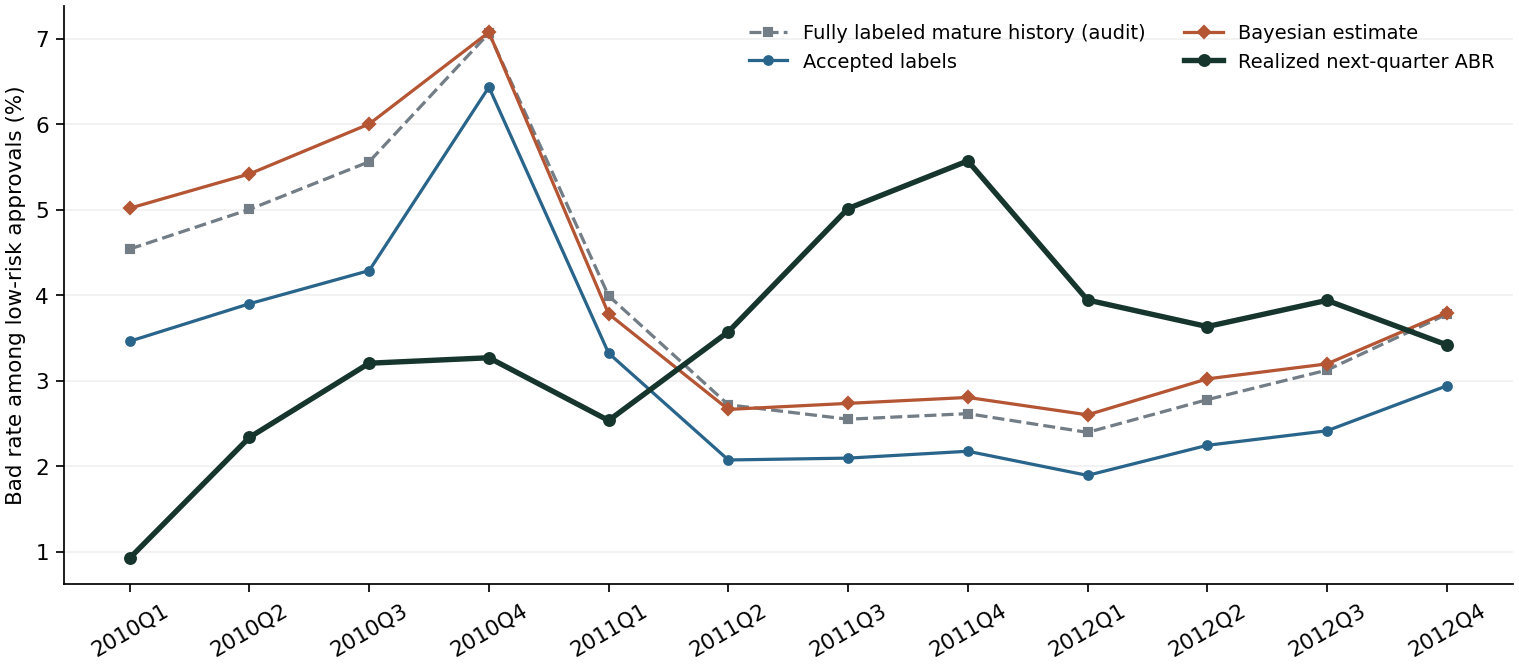

The table this chart was drawn from, first rows:
quarter, history_start, history_end_exclusive, forecast_origin, forecast_end_exclusive, n_history, n_observed_history, n_test, method, forecast, full_history_abr, future_abr, masking_error, historical_minus_future_abr, forecast_error
2010Q1, 2008-01-01, 2009-01-01, 2010-01-01, 2010-04-01, 9777, 5589, 850, accepts, 0.03464, 0.04542, 0.009278, -0.01078, 0.03614, 0.02536
2010Q1, 2008-01-01, 2009-01-01, 2010-01-01, 2010-04-01, 9777, 5589, 850, bayes, 0.0502, 0.04542, 0.009278, 0.004777, 0.03614, 0.04092
2010Q1, 2008-01-01, 2009-01-01, 2010-01-01, 2010-04-01, 9777, 5589, 850, ipw, 0.04703, 0.04542, 0.009278, 0.001615, 0.03614, 0.03775
2010Q1, 2008-01-01, 2009-01-01, 2010-01-01, 2010-04-01, 9777, 5589, 850, oracle_history, 0.04542, 0.04542, 0.009278, 0, 0.03614, 0.03614
2010Q2, 2008-04-01, 2009-04-01, 2010-04-01, 2010-07-01, 7406, 4164, 1003, accepts, 0.03903, 0.05006, 0.0234, -0.01103, 0.02666, 0.01563
2010Q2, 2008-04-01, 2009-04-01, 2010-04-01, 2010-07-01, 7406, 4164, 1003, bayes, 0.05421, 0.05006, 0.0234, 0.004146, 0.02666, 0.03081
2010Q2, 2008-04-01, 2009-04-01, 2010-04-01, 2010-07-01, 7406, 4164, 1003, ipw, 0.05169, 0.05006, 0.0234, 0.001633, 0.02666, 0.0283
2010Q2, 2008-04-01, 2009-04-01, 2010-04-01, 2010-07-01, 7406, 4164, 1003, oracle_history, 0.05006, 0.05006, 0.0234, 0, 0.02666, 0.02666
2010Q3, 2008-07-01, 2009-07-01, 2010-07-01, 2010-10-01, 3545, 1957, 830, accepts, 0.0429, 0.05563, 0.03207, -0.01273, 0.02356, 0.01083
2010Q3, 2008-07-01, 2009-07-01, 2010-07-01, 2010-10-01, 3545, 1957, 830, bayes, 0.06004, 0.05563, 0.03207, 0.004412, 0.02356, 0.02797
2010Q3, 2008-07-01, 2009-07-01, 2010-07-01, 2010-10-01, 3545, 1957, 830, ipw, 0.05895, 0.05563, 0.03207, 0.003317, 0.02356, 0.02688
2010Q3, 2008-07-01, 2009-07-01, 2010-07-01, 2010-10-01, 3545, 1957, 830, oracle_history, 0.05563, 0.05563, 0.03207, 0, 0.02356, 0.02356
2010Q4, 2008-10-01, 2009-10-01, 2010-10-01, 2011-01-01, 722, 474, 1027, accepts, 0.06436, 0.07066, 0.03271, -0.006304, 0.03795, 0.03165
2010Q4, 2008-10-01, 2009-10-01, 2010-10-01, 2011-01-01, 722, 474, 1027, bayes, 0.07077, 0.07066, 0.03271, 0.0001106, 0.03795, 0.03807
2010Q4, 2008-10-01, 2009-10-01, 2010-10-01, 2011-01-01, 722, 474, 1027, ipw, 0.07412, 0.07066, 0.03271, 0.003458, 0.03795, 0.04141
2010Q4, 2008-10-01, 2009-10-01, 2010-10-01, 2011-01-01, 722, 474, 1027, oracle_history, 0.07066, 0.07066, 0.03271, 0, 0.03795, 0.03795
2011Q1, 2009-01-01, 2010-01-01, 2011-01-01, 2011-04-01, 1169, 882, 1345, accepts, 0.03324, 0.03995, 0.02537, -0.006707, 0.01458, 0.007869
2011Q1, 2009-01-01, 2010-01-01, 2011-01-01, 2011-04-01, 1169, 882, 1345, bayes, 0.03783, 0.03995, 0.02537, -0.002116, 0.01458, 0.01246
2011Q1, 2009-01-01, 2010-01-01, 2011-01-01, 2011-04-01, 1169, 882, 1345, ipw, 0.03986, 0.03995, 0.02537, -9.13343557728e-05, 0.01458, 0.01449
2011Q1, 2009-01-01, 2010-01-01, 2011-01-01, 2011-04-01, 1169, 882, 1345, oracle_history, 0.03995, 0.03995, 0.02537, 0, 0.01458, 0.01458
2011Q2, 2009-04-01, 2010-04-01, 2011-04-01, 2011-07-01, 2019, 1535, 1550, accepts, 0.02075, 0.02721, 0.03574, -0.006454, -0.008536, -0.01499
2011Q2, 2009-04-01, 2010-04-01, 2011-04-01, 2011-07-01, 2019, 1535, 1550, bayes, 0.02667, 0.02721, 0.03574, -0.0005405, -0.008536, -0.009076
2011Q2, 2009-04-01, 2010-04-01, 2011-04-01, 2011-07-01, 2019, 1535, 1550, ipw, 0.02598, 0.02721, 0.03574, -0.00123, -0.008536, -0.009765
2011Q2, 2009-04-01, 2010-04-01, 2011-04-01, 2011-07-01, 2019, 1535, 1550, oracle_history, 0.02721, 0.02721, 0.03574, 0, -0.008536, -0.008536
2011Q3, 2009-07-01, 2010-07-01, 2011-07-01, 2011-10-01, 3020, 2260, 1893, accepts, 0.02097, 0.02552, 0.05016, -0.004551, -0.02464, -0.02919
2011Q3, 2009-07-01, 2010-07-01, 2011-07-01, 2011-10-01, 3020, 2260, 1893, bayes, 0.02737, 0.02552, 0.05016, 0.001851, -0.02464, -0.02278
2011Q3, 2009-07-01, 2010-07-01, 2011-07-01, 2011-10-01, 3020, 2260, 1893, ipw, 0.02584, 0.02552, 0.05016, 0.000318, -0.02464, -0.02432
2011Q3, 2009-07-01, 2010-07-01, 2011-07-01, 2011-10-01, 3020, 2260, 1893, oracle_history, 0.02552, 0.02552, 0.05016, 0, -0.02464, -0.02464
2011Q4, 2009-10-01, 2010-10-01, 2011-10-01, 2012-01-01, 3579, 2660, 2550, accepts, 0.02177, 0.02617, 0.05573, -0.004396, -0.02956, -0.03396
2011Q4, 2009-10-01, 2010-10-01, 2011-10-01, 2012-01-01, 3579, 2660, 2550, bayes, 0.02807, 0.02617, 0.05573, 0.001897, -0.02956, -0.02766
2011Q4, 2009-10-01, 2010-10-01, 2011-10-01, 2012-01-01, 3579, 2660, 2550, ipw, 0.0264, 0.02617, 0.05573, 0.000232, -0.02956, -0.02933
2011Q4, 2009-10-01, 2010-10-01, 2011-10-01, 2012-01-01, 3579, 2660, 2550, oracle_history, 0.02617, 0.02617, 0.05573, 0, -0.02956, -0.02956
2012Q1, 2010-01-01, 2011-01-01, 2012-01-01, 2012-04-01, 3710, 2731, 3273, accepts, 0.01895, 0.02398, 0.03946, -0.005029, -0.01548, -0.02051
2012Q1, 2010-01-01, 2011-01-01, 2012-01-01, 2012-04-01, 3710, 2731, 3273, bayes, 0.02603, 0.02398, 0.03946, 0.002049, -0.01548, -0.01343
2012Q1, 2010-01-01, 2011-01-01, 2012-01-01, 2012-04-01, 3710, 2731, 3273, ipw, 0.02306, 0.02398, 0.03946, -0.0009208, -0.01548, -0.0164
2012Q1, 2010-01-01, 2011-01-01, 2012-01-01, 2012-04-01, 3710, 2731, 3273, oracle_history, 0.02398, 0.02398, 0.03946, 0, -0.01548, -0.01548
2012Q2, 2010-04-01, 2011-04-01, 2012-04-01, 2012-07-01, 4205, 3030, 3579, accepts, 0.02247, 0.02781, 0.03635, -0.005341, -0.008546, -0.01389
2012Q2, 2010-04-01, 2011-04-01, 2012-04-01, 2012-07-01, 4205, 3030, 3579, bayes, 0.03024, 0.02781, 0.03635, 0.002431, -0.008546, -0.006115
2012Q2, 2010-04-01, 2011-04-01, 2012-04-01, 2012-07-01, 4205, 3030, 3579, ipw, 0.02787, 0.02781, 0.03635, 6.61038754235e-05, -0.008546, -0.00848
2012Q2, 2010-04-01, 2011-04-01, 2012-04-01, 2012-07-01, 4205, 3030, 3579, oracle_history, 0.02781, 0.02781, 0.03635, 0, -0.008546, -0.008546
2012Q3, 2010-07-01, 2011-07-01, 2012-07-01, 2012-10-01, 4752, 3388, 4036, accepts, 0.02417, 0.03126, 0.03942, -0.007094, -0.008157, -0.01525
2012Q3, 2010-07-01, 2011-07-01, 2012-07-01, 2012-10-01, 4752, 3388, 4036, bayes, 0.03199, 0.03126, 0.03942, 0.0007286, -0.008157, -0.007429
2012Q3, 2010-07-01, 2011-07-01, 2012-07-01, 2012-10-01, 4752, 3388, 4036, ipw, 0.02962, 0.03126, 0.03942, -0.001641, -0.008157, -0.009798
2012Q3, 2010-07-01, 2011-07-01, 2012-07-01, 2012-10-01, 4752, 3388, 4036, oracle_history, 0.03126, 0.03126, 0.03942, 0, -0.008157, -0.008157
2012Q4, 2010-10-01, 2011-10-01, 2012-10-01, 2013-01-01, 5815, 4110, 3249, accepts, 0.02942, 0.03779, 0.03422, -0.008364, 0.003567, -0.004797
2012Q4, 2010-10-01, 2011-10-01, 2012-10-01, 2013-01-01, 5815, 4110, 3249, bayes, 0.03799, 0.03779, 0.03422, 0.0001995, 0.003567, 0.003767
2012Q4, 2010-10-01, 2011-10-01, 2012-10-01, 2013-01-01, 5815, 4110, 3249, ipw, 0.03671, 0.03779, 0.03422, -0.001076, 0.003567, 0.002492
2012Q4, 2010-10-01, 2011-10-01, 2012-10-01, 2013-01-01, 5815, 4110, 3249, oracle_history, 0.03779, 0.03779, 0.03422, 0, 0.003567, 0.003567
